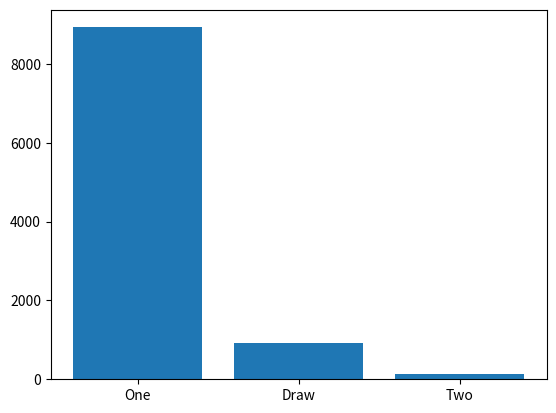

Generate this figure with matplotlib:
import numpy as np
import random
import os


class Player:
    def __init__(self, name, value):
        self.name = name
        self.value = value

    def move(self, board):
        raise Exception


class RandomPlayer(Player):
    def __init__(self, name, value):
        Player.__init__(self, name, value)
        
    def move(self, board):
        while True:
            x = random.randint(0,2)
            y = random.randint(0,2)
            if board[x,y] == 0:
                return (x,y)


class DefencePlayer(Player):
    '''
    prevents opened from wining
    '''
    def __init__(self, name, value):
        Player.__init__(self, name, value)
        if self.value == -1:
            self.opened_value = 1
        else:
            self.opened_value = -1


    def get_empty_cell_row(self, row, board):
        for j in range(3):
            if board[row, j] == 0:
                return j

    def get_empty_cell_column(self, column, board):
        for i in range(3):
            if board[i, column] == 0:
                return i


    def move(self, board):

        # check rows
        for i in range(3):
            if np.sum(board[i,:]) == self.opened_value * 2:
                empty_cell_row = self.get_empty_cell_row(i, board)
                if board[i, empty_cell_row] == 0:
                    return i, empty_cell_row

        # check columns
        for j in range(3):
            if np.sum(board[:,j]) == self.opened_value * 2:
                empty_cell_column = self.get_empty_cell_column(j, board)
                if board[empty_cell_column, j] == 0:
                    return empty_cell_column, j

        # check diagonals
        if board[0,0] + board[1,1] + board[2,2] == self.opened_value * 2:
            for i in range(3):
                if board[i,i] == 0:
                    return i, i

        if board[2,0] + board[1,1] + board[0,2] == self.opened_value * 2:
            if board[2, 0] == 0:
                return 2, 0
            if board[1, 1] == 0:
                return 1, 1
            if board[0, 2] == 0:
                return 0, 2

        while True:
            x = random.randint(0, 2)
            y = random.randint(0, 2)
            if board[x, y] == 0:
                return (x, y)


class OffensivePlayer(Player):
    '''
    tries to win if it is possible on the next move
    '''
    def __init__(self, name, value):
        Player.__init__(self, name, value)

    def get_empty_cell_row(self, row, board):
        for j in range(3):
            if board[row, j] == 0:
                return j

    def get_empty_cell_column(self, column, board):
        for i in range(3):
            if board[i, column] == 0:
                return i

    def move(self, board):

        # check rows
        for i in range(3):
            if np.sum(board[i,:]) == self.value * 2:
                empty_cell_row = self.get_empty_cell_row(i, board)
                if board[i, empty_cell_row] == 0:
                    return i, empty_cell_row

        # check columns
        for j in range(3):
            if np.sum(board[:,j]) == self.value * 2:
                empty_cell_column = self.get_empty_cell_column(j, board)
                if board[empty_cell_column, j] == 0:
                    return empty_cell_column, j

        # check diagonals
        if board[0,0] + board[1,1] + board[2,2] == self.value * 2:
            for i in range(3):
                if board[i,i] == 0:
                    return i, i

        if board[2,0] + board[1,1] + board[0,2] == self.value * 2:
            if board[2, 0] == 0:
                return 2, 0
            if board[1, 1] == 0:
                return 1, 1
            if board[0, 2] == 0:
                return 0, 2

        while True:
            x = random.randint(0, 2)
            y = random.randint(0, 2)
            if board[x, y] == 0:
                return (x, y)


class OffensiveDefensivePlayer(Player):
    '''
    tries to win if it is possible on the next move
    '''
    def __init__(self, name, value):
        Player.__init__(self, name, value)
        if self.value == -1:
            self.opened_value = 1
        else:
            self.opened_value = -1

    def get_empty_cell_row(self, row, board):
        for j in range(3):
            if board[row, j] == 0:
                return j

    def get_empty_cell_column(self, column, board):
        for i in range(3):
            if board[i, column] == 0:
                return i

    def move(self, board):

        # check rows
        for i in range(3):
            if np.sum(board[i,:]) == self.value * 2:
                empty_cell_row = self.get_empty_cell_row(i, board)
                if board[i, empty_cell_row] == 0:
                    return i, empty_cell_row

        # check columns
        for j in range(3):
            if np.sum(board[:,j]) == self.value * 2:
                empty_cell_column = self.get_empty_cell_column(j, board)
                if board[empty_cell_column, j] == 0:
                    return empty_cell_column, j

        # check diagonals
        if board[0,0] + board[1,1] + board[2,2] == self.value * 2:
            for i in range(3):
                if board[i,i] == 0:
                    return i, i

        if board[2,0] + board[1,1] + board[0,2] == self.value * 2:
            if board[2, 0] == 0:
                return 2, 0
            if board[1, 1] == 0:
                return 1, 1
            if board[0, 2] == 0:
                return 0, 2

        # check rows defensive
        for i in range(3):
            if np.sum(board[i, :]) == self.opened_value * 2:
                empty_cell_row = self.get_empty_cell_row(i, board)
                if board[i, empty_cell_row] == 0:
                    return i, empty_cell_row

        # check columns defensive
        for j in range(3):
            if np.sum(board[:, j]) == self.opened_value * 2:
                empty_cell_column = self.get_empty_cell_column(j, board)
                if board[empty_cell_column, j] == 0:
                    return empty_cell_column, j

        # check diagonals defensive
        if board[0, 0] + board[1, 1] + board[2, 2] == self.opened_value * 2:
            for i in range(3):
                if board[i, i] == 0:
                    return i, i

        if board[2, 0] + board[1, 1] + board[0, 2] == self.opened_value * 2:
            if board[2, 0] == 0:
                return 2, 0
            if board[1, 1] == 0:
                return 1, 1
            if board[0, 2] == 0:
                return 0, 2

        while True:
            x = random.randint(0, 2)
            y = random.randint(0, 2)
            if board[x, y] == 0:
                return (x, y)


class HumanPlayer(Player):
    def __init__(self, name, value):
        Player.__init__(self, name, value)
        
    def move(self, board):
        while True:
            move = input("move ")
            x = int(move[0])-1
            y = int(move[1])-1
            if board[x,y] == 0:
                return (x,y)
            else:
                print('not vaild, please retry')


class Game:
    def __init__ (self, player_one, player_two, ui='CLI'):
        self.player_one = player_one
        self.player_two = player_two
        self.ui = ui


        self.board =  self.get_empty_board()

    def get_empty_board(self):
        return np.array([[0, 0, 0],
                                [0, 0, 0],
                                [0, 0, 0]])

    def get_empty_string_board(self):
        return np.array([[0, 0, 0],
                                [0, 0, 0],
                                [0, 0, 0]], dtype=str)

    def convert_bord_xo(self, A):
        result = self.get_empty_string_board()

        for i in range(3):
            for j in range(3):
                if A[i,j] == -1:
                    result[i,j] = 'O'
                elif A[i,j] == 1:
                    result[i,j] = 'X'
                else:
                    result[i,j] = ' '

        return result

    def print_bord(self):
        os.system('cls')
        board = self.convert_bord_xo(self.board)
        print(str(board[0,0]) + ' | ' + str(board[0,1]) + ' | ' + str(board[0,2]))
        print('----------')
        print(str(board[1,0]) + ' | ' + str(board[1,1]) + ' | ' + str(board[1,2]))
        print('----------')
        print(str(board[2,0]) + ' | ' + str(board[2,1]) + ' | ' + str(board[2,2]))
        print()

    def set_move(self, move, player):
        if self.board[move[0], move[1]] == 0:
            self.board[move[0], move[1]] = player
        else:
            raise Exception


    def start(self):
        if self.ui == 'CLI':
            self.print_bord()
        turns = 0
        while True:
            pos = self.player_one.move(self.board)
            self.set_move(pos, 1)
            turns += 1
            if self.ui == 'CLI':
                self.print_bord()


            game_status = self.check_game()
            if game_status == 1:
                if self.ui == 'CLI':
                    print('player one won!')
                return 1

            if game_status == -1:
                if self.ui == 'CLI':
                    print('player two won!')
                return -1

            if turns == 9:
                if self.ui == 'CLI':
                    print('draw')
                return 0

            pos = self.player_two.move(self.board)
            self.set_move(pos, -1)
            turns += 1
            if self.ui == 'CLI':
                self.print_bord()



            game_status = self.check_game()
            if game_status == 1:
                if self.ui == 'CLI':
                    print('player one won!')
                return 1

            if game_status == -1:
                if self.ui == 'CLI':
                    print('player two won!')
                return -1
            
            if turns == 9:
                if self.ui == 'CLI':
                    print('draw')
                return 0


    def check_player_won(self, player):
        for i in range(3):
            if np.sum(self.board[:,i]) == player:
                return True

            if np.sum(self.board[i,:]) == player:
                return True

        if self.board[0,0] + self.board[1,1] + self.board[2,2] == player:
            return True

        if self.board[2,0] + self.board[1,1] + self.board[0,2] == player:
            return True

        return False


    def check_game(self):
        if self.check_player_won(3):
            return 1
        if self.check_player_won(-3):
            return -1
        return 0


def game_agains_ai():
    player_one = HumanPlayer('human', 1)
    # self.player_two = RandomPlayer('ai', -1)
    # player_two = DefencePlayer('ai', -1)
    player_two = OffensivePlayer('ai', -1)
    game = Game(player_one, player_two)
    winner = game.start()
    print(winner)

import matplotlib.pyplot as plt
def simulate_games():
    # player_one = OffensivePlayer('ai', -1)
    player_one = OffensiveDefensivePlayer('ai', 1)
    # player_two = RandomPlayer('ai_random', -1)
    player_two = RandomPlayer('ai_random', -1)
    one = two = draw = 0
    number_of_trials = 1e4
    for i in range(int(number_of_trials)):
        game = Game(player_one, player_two, ui=None)
        winner = game.start()

        if winner == 1:
            one += 1
        if winner == -1:
            two += 1
        if winner == 0:
            draw += 1

    print('Player one won : {}'.format(one))
    print('Player two won : {}'.format(two))
    print('Draw           : {}'.format(draw))

    x = np.arange(3)
    data = [one, draw, two]
    plt.bar(x, data)
    plt.xticks(x, ('One', 'Draw', 'Two'))
    plt.show()

if __name__ == '__main__':
    # game_agains_ai()
    simulate_games()